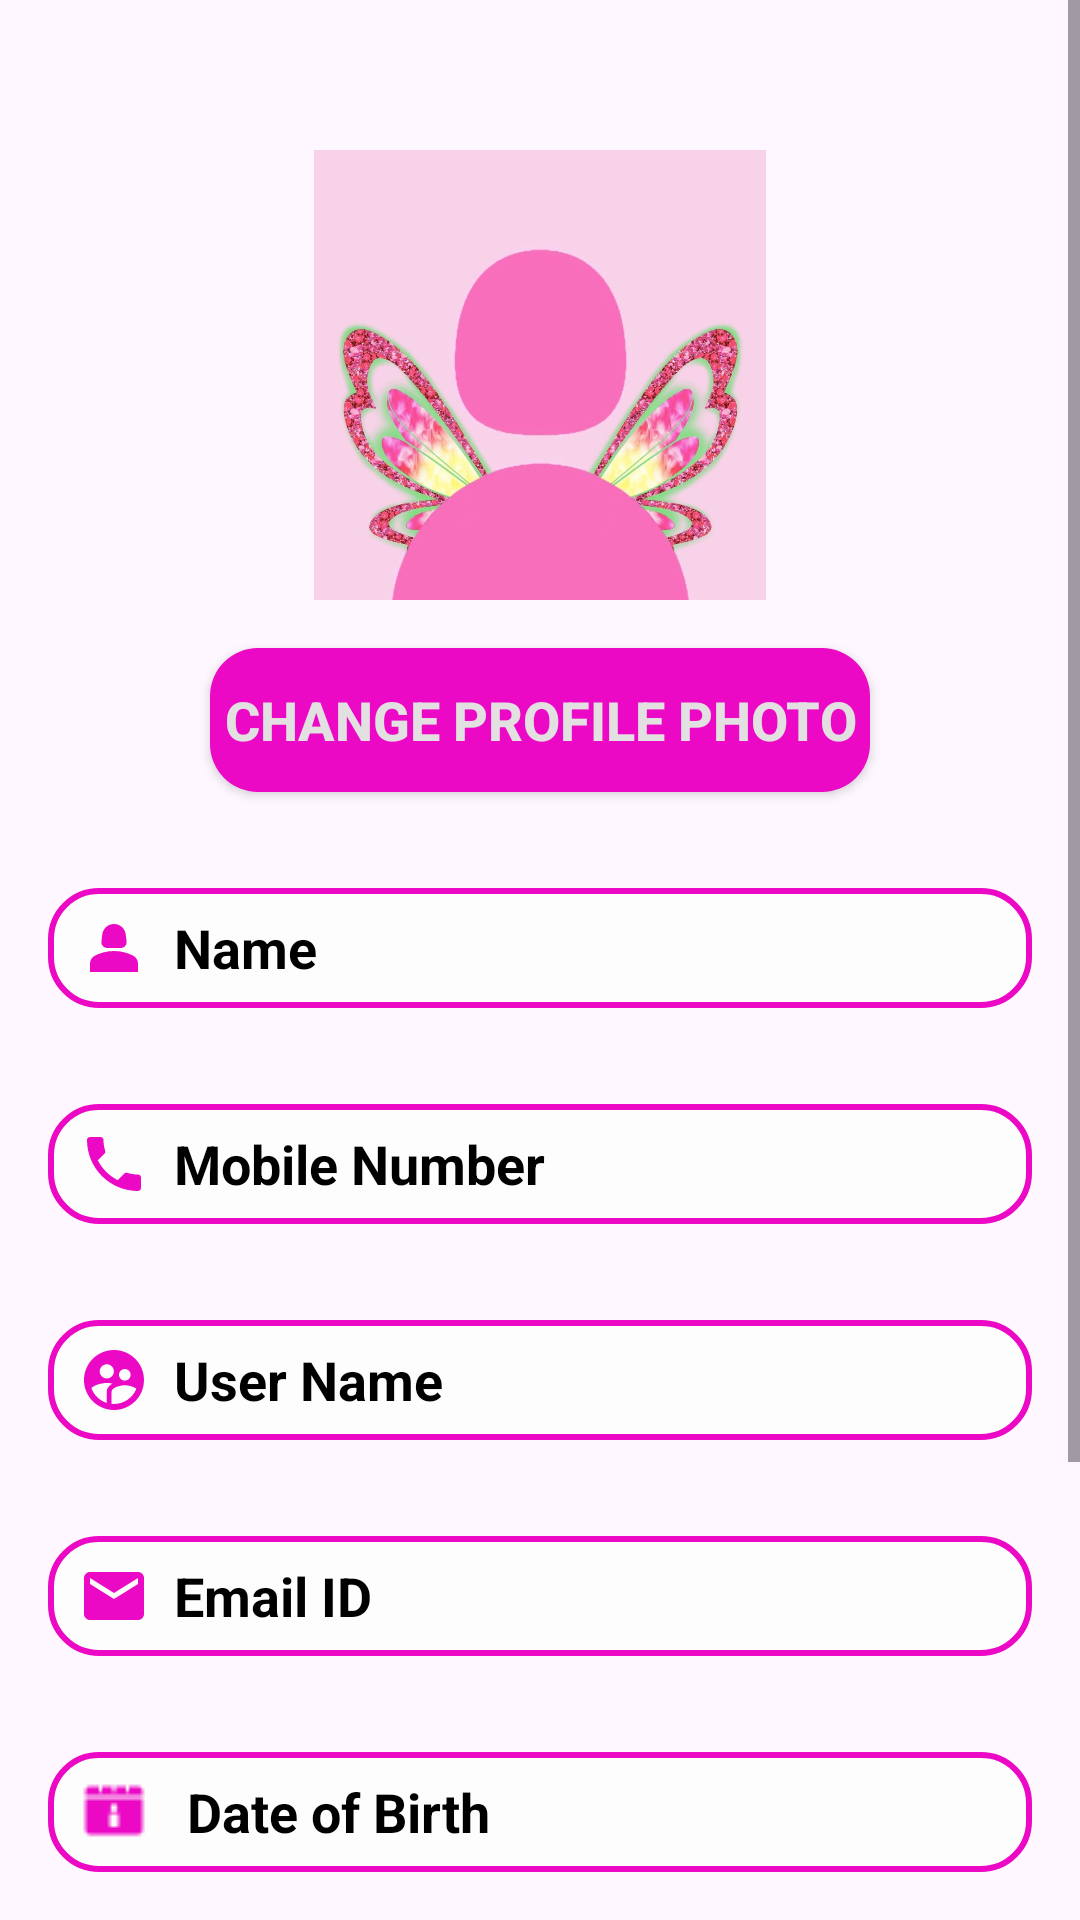

Android layout source for this screen:
<!-- AndroidManifest.xml: application theme Theme.HeadSpace -->
<!-- res/layout/activity_my_profile.xml -->
<?xml version="1.0" encoding="utf-8"?>
<ScrollView
    xmlns:android="http://schemas.android.com/apk/res/android"
    xmlns:app="http://schemas.android.com/apk/res-auto"
    xmlns:tools="http://schemas.android.com/tools"
    tools:context=".MyProfileActivity"
    android:layout_width="match_parent"
    android:layout_height="match_parent">
<LinearLayout
    android:id="@+id/main"
    android:layout_width="match_parent"
    android:layout_height="match_parent"
    android:orientation="vertical">
    <ImageView
        android:layout_width="180sp"
        android:layout_height="150sp"
        android:id="@+id/ivMyProfilephoto"
        android:src="@drawable/profileimage"
        android:layout_gravity="center_horizontal"
        android:layout_marginTop="50sp"
        />
    <androidx.appcompat.widget.AppCompatButton
        android:layout_width="220sp"
        android:layout_height="wrap_content"
        android:id="@+id/btnChangeProfile"
        android:text="Change Profile Photo"
        android:layout_margin="16sp"
        android:layout_gravity="center_horizontal"
        android:background="@drawable/profilephoto"
        android:textColor="@color/white"
        android:textStyle="bold"
        android:textSize="18sp"
        />
    <TextView
        android:layout_width="match_parent"
        android:layout_height="40sp"
        android:id="@+id/tvMyProfileName"
        android:text="Name"
        android:textColor="@color/black"
        android:layout_margin="16sp"
        android:background="@drawable/tvmyprofile"
        android:gravity="center_vertical"
        android:paddingLeft="10sp"
        android:drawableLeft="@drawable/icon_name"
        android:drawableTint="@color/darkpink"
        android:drawablePadding="8sp"
        android:textStyle="bold"
        android:textSize="18sp"
        />
    <TextView
        android:layout_width="match_parent"
        android:layout_height="40sp"
        android:id="@+id/tvMyProfileMoNo"
        android:text="Mobile Number"
        android:textColor="@color/black"
        android:layout_margin="16sp"
        android:background="@drawable/tvmyprofile"
        android:gravity="center_vertical"
        android:paddingLeft="10sp"
        android:drawableLeft="@drawable/icon_phone"
        android:drawableTint="@color/darkpink"
        android:drawablePadding="8sp"
        android:textStyle="bold"
        android:textSize="18sp"
        />

    <TextView
        android:layout_width="match_parent"
        android:layout_height="40sp"
        android:id="@+id/tvMyProfileUserName"
        android:text="User Name"
        android:textColor="@color/black"
        android:layout_margin="16sp"
        android:background="@drawable/tvmyprofile"
        android:gravity="center_vertical"
        android:paddingLeft="10sp"
        android:drawableLeft="@drawable/homemyprofile"
        android:drawableTint="@color/darkpink"
        android:drawablePadding="8sp"
        android:textStyle="bold"
        android:textSize="18sp"
        />
    <TextView
        android:layout_width="match_parent"
        android:layout_height="40sp"
        android:id="@+id/tvMyProfileEmailId"
        android:text="Email ID"
        android:textColor="@color/black"
        android:layout_margin="16sp"
        android:background="@drawable/tvmyprofile"
        android:gravity="center_vertical"
        android:paddingLeft="10sp"
        android:drawableLeft="@drawable/icon_email"
        android:drawableTint="@color/darkpink"
        android:drawablePadding="8sp"
        android:textStyle="bold"
        android:textSize="18sp"
        />
    <TextView
        android:layout_width="match_parent"
        android:layout_height="40sp"
        android:id="@+id/tvMyProfileBirthDate"
        android:text=" Date of Birth"
        android:textColor="@color/black"
        android:layout_margin="16sp"
        android:background="@drawable/tvmyprofile"
        android:gravity="center_vertical"
        android:paddingLeft="10sp"
        android:drawableLeft="@drawable/born"
        android:drawableTint="@color/darkpink"
        android:drawablePadding="8sp"
        android:textStyle="bold"
        android:textSize="18sp"
        />
    <TextView
        android:layout_width="match_parent"
        android:layout_height="40sp"
        android:id="@+id/tvMyProfilePassword"
        android:text="Password"
        android:textColor="@color/black"
        android:layout_margin="16sp"
        android:background="@drawable/tvmyprofile"
        android:gravity="center_vertical"
        android:paddingLeft="10sp"
        android:drawableLeft="@drawable/icon_password"
        android:drawableTint="@color/darkpink"
        android:drawablePadding="8sp"
        android:textStyle="bold"
        android:textSize="18sp"
        />
    <TextView
        android:layout_width="match_parent"
        android:layout_height="40sp"
        android:id="@+id/tvMyProfileConfirmPassword"
        android:text="Confirm password"
        android:textColor="@color/black"
        android:layout_margin="16sp"
        android:background="@drawable/tvmyprofile"
        android:gravity="center_vertical"
        android:paddingLeft="10sp"
        android:drawableLeft="@drawable/confirm"
        android:drawableTint="@color/darkpink"
        android:drawablePadding="8sp"
        android:textStyle="bold"
        android:textSize="18sp"
        />

    <TextView
    android:layout_width="match_parent"
    android:layout_height="wrap_content"
    android:id="@+id/tvMyProfileToken"
    android:text=""
    android:textColor="@color/black"
    android:textSize="18sp"
    android:textStyle="bold"
    android:textIsSelectable="true"
        android:background="@drawable/tvmyprofile"
        android:layout_margin="16sp"
        android:drawableLeft="@drawable/token"
        android:paddingLeft="10sp"
        android:drawablePadding="8sp"

    />
</LinearLayout>
</ScrollView>
<!-- resources referenced by this layout -->
<resources>
  <color name="black">#FF000000</color>
  <color name="darkpink">#EB09C5</color>
  <color name="white">#E2E0E0</color>
  <!-- drawable icon_email (drawable) -->
  <vector xmlns:android="http://schemas.android.com/apk/res/android" android:height="24dp" android:tint="#FC04E7" android:viewportHeight="24" android:viewportWidth="24" android:width="24dp">
        
      <path android:fillColor="@android:color/white" android:pathData="M20,4L4,4c-1.1,0 -1.99,0.9 -1.99,2L2,18c0,1.1 0.9,2 2,2h16c1.1,0 2,-0.9 2,-2L22,6c0,-1.1 -0.9,-2 -2,-2zM20,8l-8,5 -8,-5L4,6l8,5 8,-5v2z"/>
      
  </vector>
  <!-- drawable icon_name (drawable) -->
  <vector xmlns:android="http://schemas.android.com/apk/res/android" android:height="24dp" android:tint="#191818" android:viewportHeight="24" android:viewportWidth="24" android:width="24dp">
        
      <path android:fillColor="@android:color/white" android:pathData="M18.39,14.56C16.71,13.7 14.53,13 12,13c-2.53,0 -4.71,0.7 -6.39,1.56C4.61,15.07 4,16.1 4,17.22V20h16v-2.78C20,16.1 19.39,15.07 18.39,14.56z"/>
        
      <path android:fillColor="@android:color/white" android:pathData="M9.78,12h4.44c1.21,0 2.14,-1.06 1.98,-2.26l-0.32,-2.45C15.57,5.39 13.92,4 12,4S8.43,5.39 8.12,7.29L7.8,9.74C7.64,10.94 8.57,12 9.78,12z"/>
      
  </vector>
  <!-- drawable icon_password (drawable) -->
  <vector xmlns:android="http://schemas.android.com/apk/res/android" android:height="24dp" android:tint="#FC04E7" android:viewportHeight="24" android:viewportWidth="24" android:width="24dp">
        
      <path android:fillColor="@android:color/white" android:pathData="M18,8h-1L17,6c0,-2.76 -2.24,-5 -5,-5S7,3.24 7,6v2L6,8c-1.1,0 -2,0.9 -2,2v10c0,1.1 0.9,2 2,2h12c1.1,0 2,-0.9 2,-2L20,10c0,-1.1 -0.9,-2 -2,-2zM12,17c-1.1,0 -2,-0.9 -2,-2s0.9,-2 2,-2 2,0.9 2,2 -0.9,2 -2,2zM15.1,8L8.9,8L8.9,6c0,-1.71 1.39,-3.1 3.1,-3.1 1.71,0 3.1,1.39 3.1,3.1v2z"/>
      
  </vector>
  <!-- drawable icon_phone (drawable) -->
  <vector xmlns:android="http://schemas.android.com/apk/res/android" android:height="24dp" android:tint="#FC04E7" android:viewportHeight="24" android:viewportWidth="24" android:width="24dp">
        
      <path android:fillColor="@android:color/white" android:pathData="M6.62,10.79c1.44,2.83 3.76,5.14 6.59,6.59l2.2,-2.2c0.27,-0.27 0.67,-0.36 1.02,-0.24 1.12,0.37 2.33,0.57 3.57,0.57 0.55,0 1,0.45 1,1V20c0,0.55 -0.45,1 -1,1 -9.39,0 -17,-7.61 -17,-17 0,-0.55 0.45,-1 1,-1h3.5c0.55,0 1,0.45 1,1 0,1.25 0.2,2.45 0.57,3.57 0.11,0.35 0.03,0.74 -0.25,1.02l-2.2,2.2z"/>
      
  </vector>
  <!-- drawable profilephoto (drawable) -->
  <?xml version="1.0" encoding="utf-8"?>
  <shape xmlns:android="http://schemas.android.com/apk/res/android">
  <stroke
      android:color="@color/black"
      />
      <solid
          android:color="@color/darkpink"
          />
      <corners
          android:radius="16sp"
          />
  </shape>
  <!-- drawable tvmyprofile (drawable) -->
  <?xml version="1.0" encoding="utf-8"?>
  <shape xmlns:android="http://schemas.android.com/apk/res/android">
  <corners
      android:radius="16sp"
      />
      <stroke
          android:color="@color/darkpink"
          android:width="2sp"
          />
      <solid
          android:color="@color/gray"
          />
  </shape>
  <style name="Theme.HeadSpace" parent="Base.Theme.HeadSpace" />
  <color name="gray">#FDFDFD</color>
  <style name="Base.Theme.HeadSpace" parent="Theme.Material3.DayNight.NoActionBar">
          
          
      </style>
</resources>
